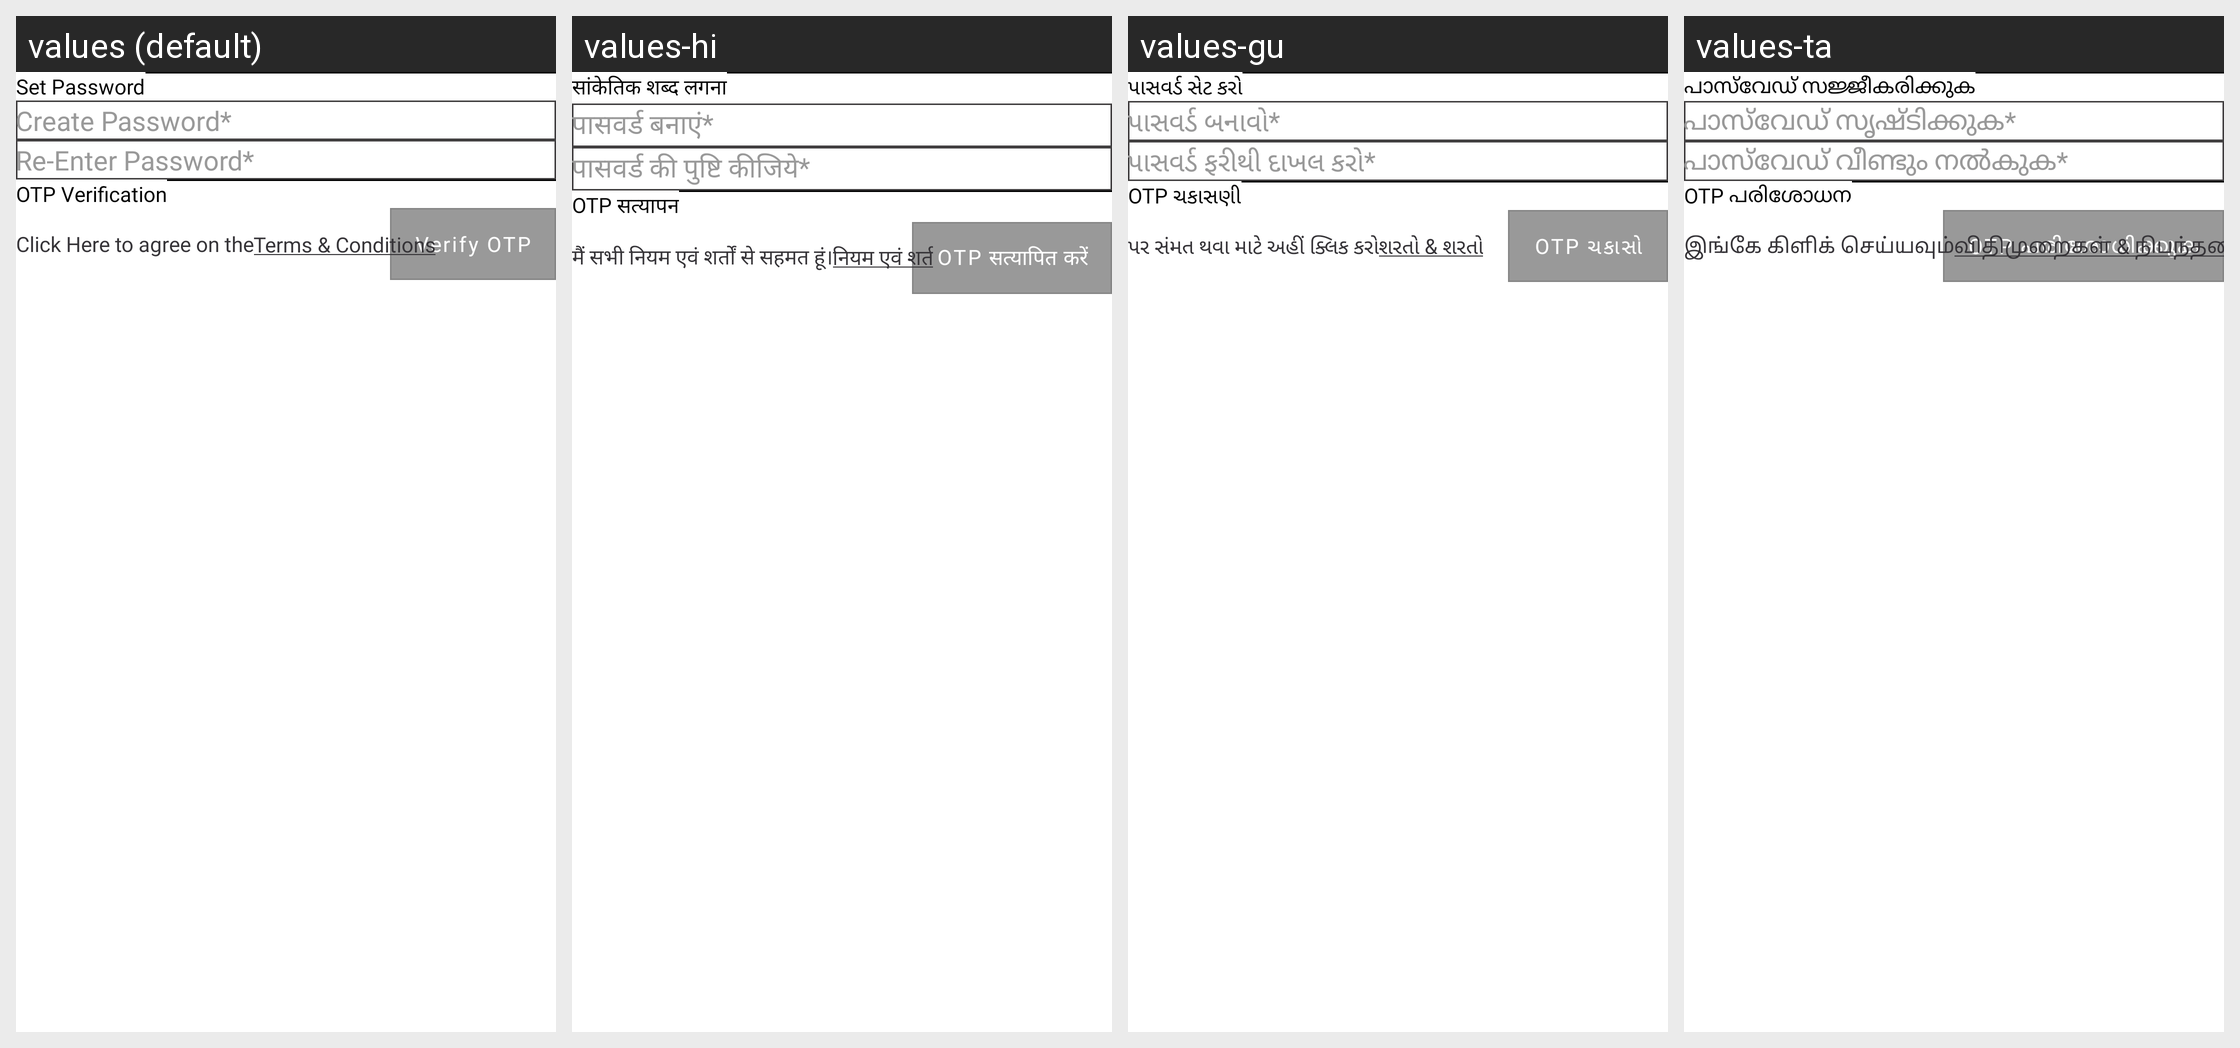

Strings drawn on this Android screen and how each of the app's shown locales translates them:
Android screen res/layout/register3.xml rendered under 4 locales, left to right: values (default), values-hi, values-gu, values-ta. Device: Nexus 5 (rendered at 1080×1920; each locale shown at half size, 540×960, under a caption strip naming it); theme Theme.StreetSaarthi.
Other locales in the repository, not shown: values-bn, values-kn, values-ml, values-mr, values-pa, values-te, values-ur.
Strings drawn on this screen, with the default value and each locale's value (text and hints the layout hard-codes, and strings that could not be matched under every locale, appear in the picture but are not listed):

set_password
  values: Set Password
  values-hi: सांकेतिक शब्द लगना
  values-gu: પાસવર્ડ સેટ કરો
  values-ta: പാസ്‌വേഡ് സജ്ജീകരിക്കുക

createPasswordStar
  values: Create Password*
  values-hi: पासवर्ड बनाएं*
  values-gu: પાસવર્ડ બનાવો*
  values-ta: പാസ്‌വേഡ് സൃഷ്‌ടിക്കുക*

reEnterPasswordStar
  values: Re-Enter Password*
  values-hi: पासवर्ड की पुष्टि कीजिये*
  values-gu: પાસવર્ડ ફરીથી દાખલ કરો*
  values-ta: പാസ്‌വേഡ് വീണ്ടും നൽകുക*

otp_verification
  values: OTP Verification
  values-hi: OTP सत्यापन
  values-gu: OTP ચકાસણી
  values-ta: OTP പരിശോധന

send_otp
  values: Send OTP
  values-hi: OTP भेजें
  values-gu: OTP મોકલો
  values-ta: OTP അയയ്‌ക്കുക

verify_otp
  values: Verify OTP
  values-hi: OTP सत्यापित करें
  values-gu: OTP ચકાસો
  values-ta: OTP പരിശോധിക്കുക

click_here_to_agree_to_the
  values: Click Here to agree on the
  values-hi: मैं सभी नियम एवं शर्तों से सहमत हूं।
  values-gu: પર સંમત થવા માટે અહીં ક્લિક કરો
  values-ta: இங்கே கிளிக் செய்யவும்

terms_amp_conditions
  values: Terms & Conditions
  values-hi: नियम एवं शर्त
  values-gu: શરતો & શરતો
  values-ta: விதிமுறைகள் & நிபந்தனைகள்
